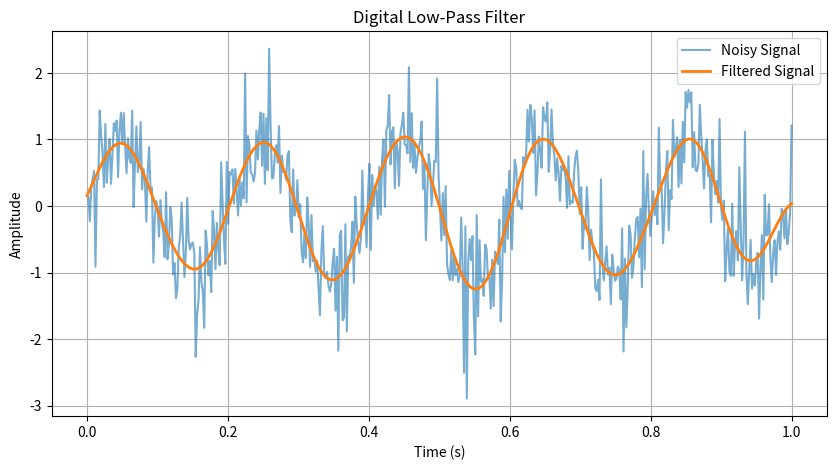

The matplotlib source for this figure:
import numpy as np
import matplotlib.pyplot as plt
from scipy.signal import butter, filtfilt

# Create a noisy signal
fs = 500
t = np.linspace(0, 1, fs)
signal = np.sin(2 * np.pi * 5 * t)
noise = 0.5 * np.random.randn(fs)
noisy_signal = signal + noise

# Butterworth low-pass filter
b, a = butter(4, 10 / (fs / 2), btype='low')
filtered_signal = filtfilt(b, a, noisy_signal)

# Plot
plt.figure(figsize=(10,5))
plt.plot(t, noisy_signal, label='Noisy Signal', alpha=0.6)
plt.plot(t, filtered_signal, label='Filtered Signal', linewidth=2)
plt.xlabel("Time (s)")
plt.ylabel("Amplitude")
plt.title("Digital Low-Pass Filter")
plt.legend()
plt.grid(True)
plt.show()
